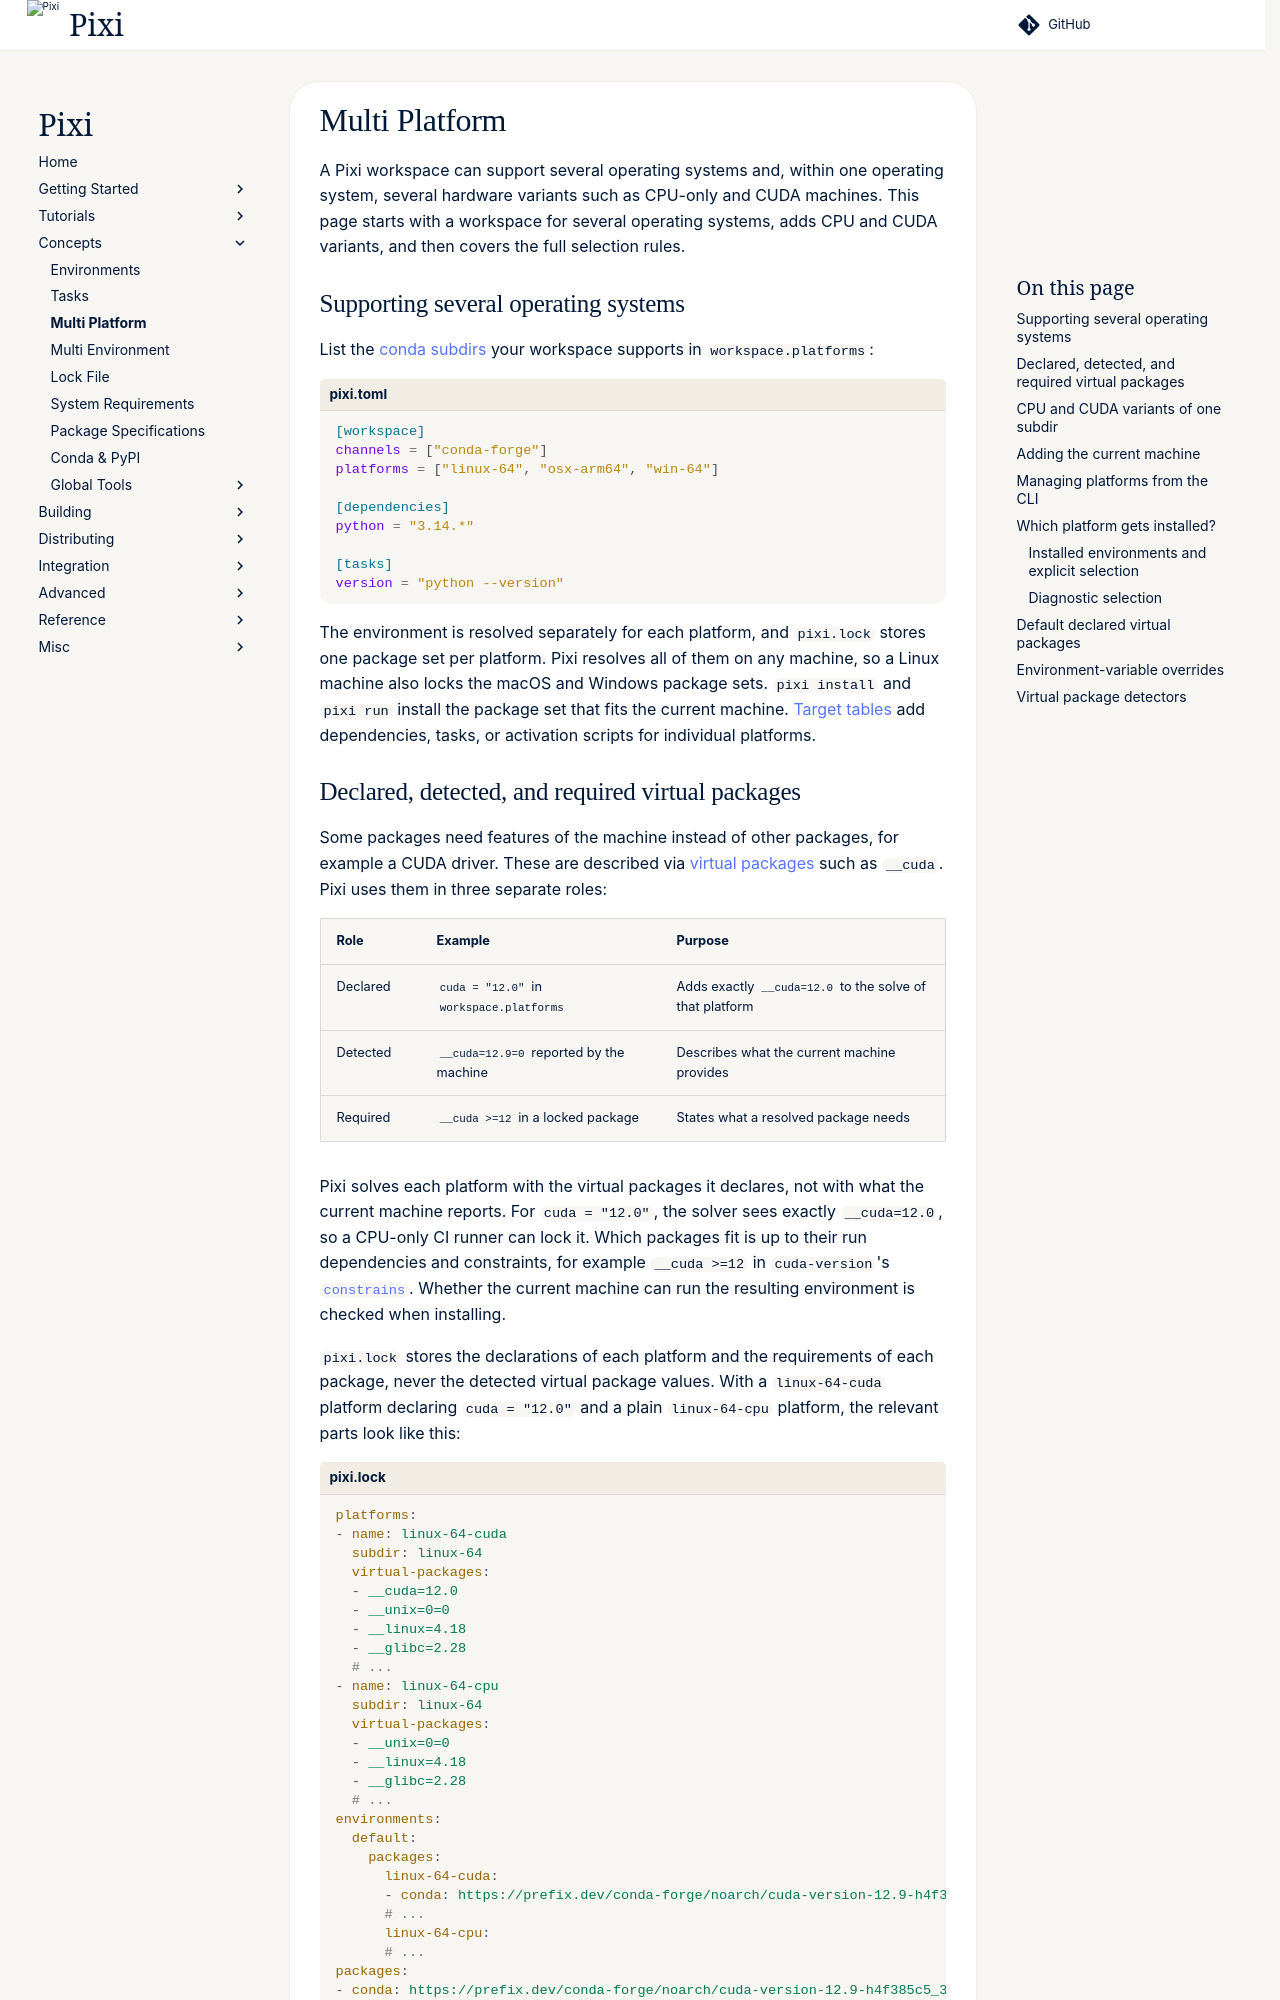

repository: prefix-dev/pixi · page: v0.85.0/workspace/multi_platform_configuration/index.html · generator: sphinx

A Pixi workspace can support several operating systems and, within one operating system, several hardware variants such as CPU-only and CUDA machines.
This page starts with a workspace for several operating systems, adds CPU and CUDA variants, and then covers the full selection rules.

## Supporting several operating systems

List the [conda subdirs](../conda_ecosystem.md#subdirs-how-conda-targets-platforms) your workspace supports in `workspace.platforms`:

```toml title="pixi.toml"
[workspace]
channels = ["conda-forge"]
platforms = ["linux-64", "osx-arm64", "win-64"]

[dependencies]
python = "3.14.*"

[tasks]
version = "python --version"
```

The environment is resolved separately for each platform, and `pixi.lock` stores one package set per platform.
Pixi resolves all of them on any machine, so a Linux machine also locks the macOS and Windows package sets.
`pixi install` and `pixi run` install the package set that fits the current machine.
[Target tables](../reference/pixi_manifest.md#the-target-table) add dependencies, tasks, or activation scripts for individual platforms.

## Declared, detected, and required virtual packages

Some packages need features of the machine instead of other packages, for example a CUDA driver.
These are described via [virtual packages](../conda_ecosystem.md#virtual-packages-describing-the-host-system) such as `__cuda`.
Pixi uses them in three separate roles:

| Role | Example | Purpose |
|---|---|---|
| Declared | `cuda = "12.0"` in `workspace.platforms` | Adds exactly `__cuda=12.0` to the solve of that platform |
| Detected | `__cuda=12.9=0` reported by the machine | Describes what the current machine provides |
| Required | `__cuda >=12` in a locked package | States what a resolved package needs |

Pixi solves each platform with the virtual packages it declares, not with what the current machine reports.
For `cuda = "12.0"`, the solver sees exactly `__cuda=12.0`, so a CPU-only CI runner can lock it.
Which packages fit is up to their run dependencies and constraints, for example `__cuda >=12` in `cuda-version`'s [`constrains`](https://rattler.prefix.dev/py-rattler/latest/package_record/#rattler.repo_data.package_record.PackageRecord.constrains).
Whether the current machine can run the resulting environment is checked when installing.

`pixi.lock` stores the declarations of each platform and the requirements of each package, never the detected virtual package values.
With a `linux-64-cuda` platform declaring `cuda = "12.0"` and a plain `linux-64-cpu` platform, the relevant parts look like this:

```yaml title="pixi.lock"
platforms:
- name: linux-64-cuda
  subdir: linux-64
  virtual-packages:
  - __cuda=12.0
  - __unix=0=0
  - __linux=4.18
  - __glibc=2.28
  # ...
- name: linux-64-cpu
  subdir: linux-64
  virtual-packages:
  - __unix=0=0
  - __linux=4.18
  - __glibc=2.28
  # ...
environments:
  default:
    packages:
      linux-64-cuda:
      - conda: https://prefix.dev/conda-forge/noarch/cuda-version-12.9-h4f385c5_3.conda
      # ...
      linux-64-cpu:
      # ...
packages:
- conda: https://prefix.dev/conda-forge/noarch/cuda-version-12.9-h4f385c5_3.conda
  constrains:
  - __cuda >=12
  # ...
```

When installing `default` on a machine with CUDA 12.0 or newer, Pixi tries `linux-64-cuda` first and selects it if its locked packages fit.
Otherwise, and on machines without CUDA 12.0, it tries `linux-64-cpu`.
[Which platform gets installed?](#which-platform-gets-installed) has the exact rules.

`cuda = "12.0"` declares the CUDA capability of the NVIDIA driver.
It does not install a driver, and it is not the CUDA toolkit.
Toolkit and runtime packages such as `cuda-version` or `cuda-runtime` are ordinary dependencies.
Virtual packages are never downloaded, and Pixi does not export their values as environment variables.

Host-oriented commands such as `pixi exec` and native `pixi global install` don't have declared workspace platforms, so they solve against the detected values.
